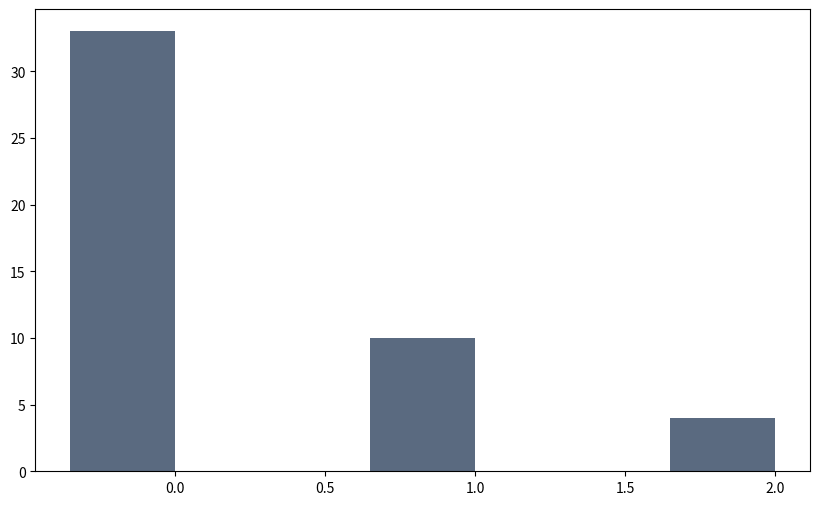
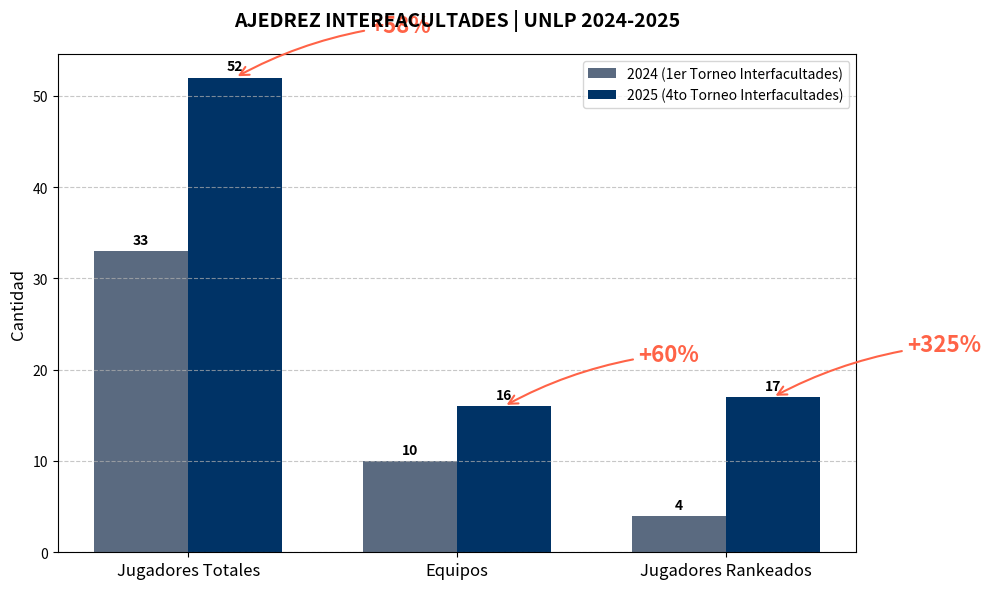

These charts were generated, in order, by the following Python code:
import pandas as pd
import matplotlib.pyplot as plt
import numpy as np

# 1. DATOS (La narrativa del Salto de Calidad)
data = {
    "metric": ["Jugadores totales", "Equipos", "Jugadores rankeados"],
    "2024 (1er Torneo Interfacultades)": [33, 10, 4],
    "2025 (4to Torneo Interfacultades)": [52, 16, 17],
}

df = pd.DataFrame(data)

# Definir la métrica clave para el resalte (+325%)
key_metric = "Jugadores rankeados"

# --- 2. CONFIGURACIÓN VISUAL Y COLORES ---
# Colores: Usamos colores institucionales (ej. azul UNLP) y un color de alerta.
color_2024 = "#5A6A80"  # Gris/Azul tenue (el 'antes')
color_2025 = "#003366"  # Azul oscuro (el 'después', la fuerza)
color_highlight = "#FF6347"  # Rojo/Naranja brillante (para el crecimiento)

# Calcular las tasas de crecimiento (Para la anotación)
crecimiento_jugadores = ((52 - 33) / 33) * 100
crecimiento_equipos = ((16 - 10) / 10) * 100
crecimiento_fide = ((17 - 4) / 4) * 100

tasas_crecimiento = [crecimiento_jugadores, crecimiento_equipos, crecimiento_fide]

# Definir el ancho de las barras y la posición
bar_anchor = 0.35
x = np.arange(len(df["metric"]))  # Posición de las etiquetas

# --- 3. CREACIÓN DEL GRÁFICO BASE ---
fig, ax = plt.subplots(figsize=(10, 6))

# Barras 2024
bar_2024 = ax.bar(
    x - bar_anchor / 2,
    df["2024 (1er Torneo Interfacultades)"],
    bar_anchor,
    label="2024 (1er Torneo Interfacultades)",
    color=color_2024,
)


# --- 3. CREACIÓN DEL GRÁFICO BASE (CORREGIDO) ---
fig, ax = plt.subplots(figsize=(10, 6))

# Barras 2024 (Se mantiene igual)
barra_2024 = ax.bar(
    x - bar_anchor / 2,
    df["2024 (1er Torneo Interfacultades)"],
    bar_anchor,
    label="2024 (1er Torneo Interfacultades)",
    color=color_2024,
)

# Barras 2025 (USAMOS SOLO EL COLOR PRINCIPAL - NO HAY RESALTE EN LAS BARRAS)
barra_2025 = ax.bar(
    x + bar_anchor / 2,
    df["2025 (4to Torneo Interfacultades)"],
    bar_anchor,
    label="2025 (4to Torneo Interfacultades)",
    color=color_2025,
)


# --- 4. DETALLES Y ANOTACIONES DE DATOS ---
# Función para añadir las etiquetas de valor sobre las barras
def autolabel(rects, df_col):
    for rect, valor in zip(rects, df_col):
        height = rect.get_height()
        ax.annotate(
            f"{valor}",
            xy=(rect.get_x() + rect.get_width() / 2, height),
            xytext=(0, 3),
            textcoords="offset points",
            ha="center",
            va="bottom",
            fontsize=10,
            weight="bold",
        )


autolabel(barra_2024, df["2024 (1er Torneo Interfacultades)"])
autolabel(barra_2025, df["2025 (4to Torneo Interfacultades)"])

# Título y Etiquetas (Se mantienen igual)
ax.set_title(
    "AJEDREZ INTERFACULTADES | UNLP 2024-2025",
    fontsize=14,
    weight="bold",
    pad=20,
)
ax.set_ylabel("Cantidad", fontsize=12)
ax.set_xticks(x)
# Corrección de Etiquetas: Asegúrate de que las etiquetas del eje X sean legibles para el público.
ax.set_xticklabels(["Jugadores Totales", "Equipos", "Jugadores Rankeados"], fontsize=12)


# --- 5. ANOTACIÓN DEL CRECIMIENTO (+XX%) con Flechas y Resalte ---

# Coordenadas y offset para la ANOTACIÓN lateral y superior
offset_x = 0.5  # Mover 0.5 unidades a la derecha del centro de la barra 2025
offset_y = 5  # Mover 5 unidades hacia arriba

# Creamos un loop para anotar el crecimiento sobre TODAS las barras de 2025
# Las anotaciones se harán en la coordenada [i] del array x, que ya está ajustado al centro de la métrica.
for i, tasa in enumerate(tasas_crecimiento):

    # Obtener la posición x base y la altura de la barra 2025 (índice i)
    rect = barra_2025[i]

    # x_start es el centro de la barra 2025
    x_start = rect.get_x() + rect.get_width() / 2
    altura_barra = rect.get_height()

    # ANOTACIÓN DEL TEXTO (+XX%)
    ax.annotate(
        f"+{tasa:.0f}%",
        xy=(x_start, altura_barra),  # Punto de inicio para la flecha
        xytext=(x_start + offset_x, altura_barra + offset_y),  # Punto donde va el texto
        textcoords="data",
        fontsize=16,
        color=color_highlight,
        weight="heavy",
        # Propiedades de la Flecha (Arrowprops)
        arrowprops=dict(
            arrowstyle="->",  # Estilo de la flecha
            color=color_highlight,
            lw=1.5,
            connectionstyle="arc3,rad=0.1",  # Curva ligera para mejor visualización
        ),
    )

# Mostrar Leyenda y Ajustes Finales (Se mantiene igual)
ax.legend()
plt.grid(axis="y", linestyle="--", alpha=0.7)
plt.tight_layout()

plt.savefig("grafico_ajedrez_unlp_crecimiento.png", dpi=300)
# plt.show()
